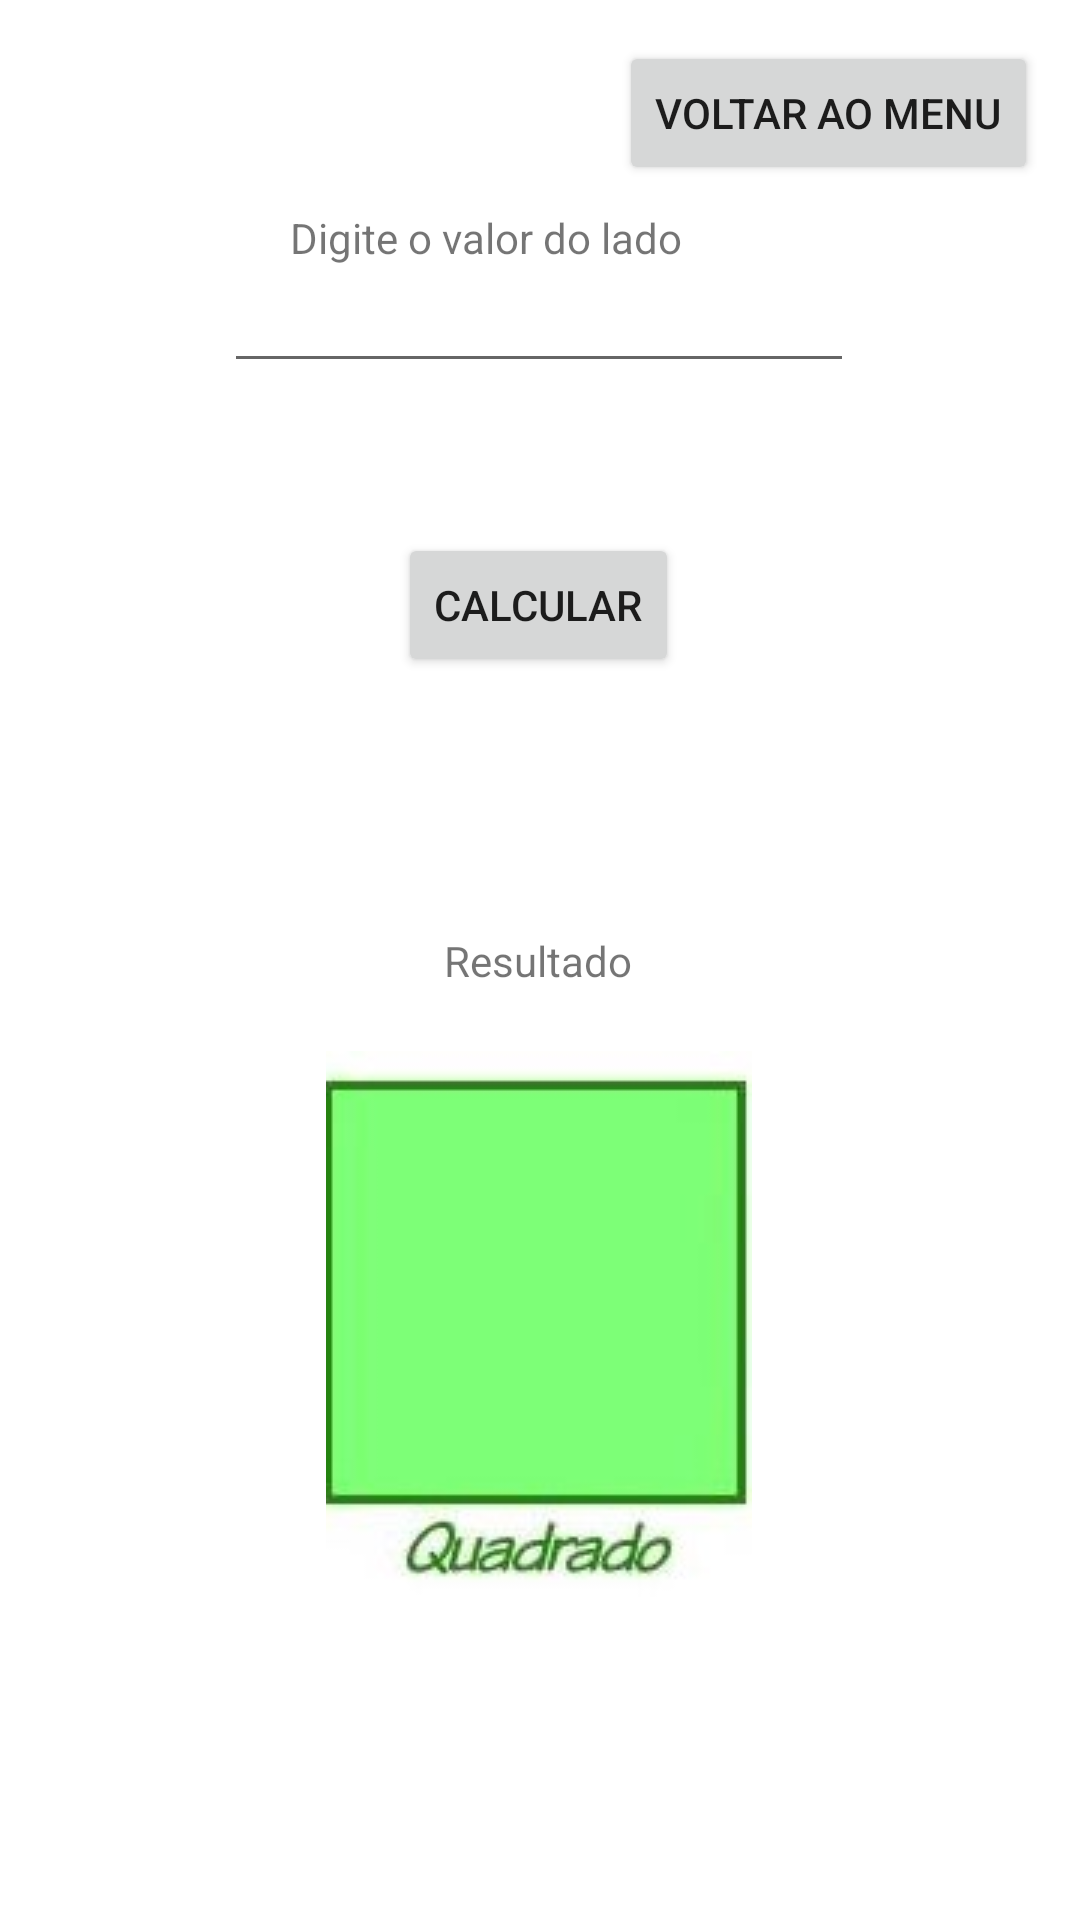

Here is an Android app screen rendered from its layout file. Give the layout XML and the strings, colors and styles it references.
<!-- AndroidManifest.xml: application theme Theme.CalculadoraGeometrica -->
<!-- res/layout/activity_quadrado.xml -->
<?xml version="1.0" encoding="utf-8"?>
<androidx.constraintlayout.widget.ConstraintLayout xmlns:android="http://schemas.android.com/apk/res/android"
    xmlns:app="http://schemas.android.com/apk/res-auto"
    xmlns:tools="http://schemas.android.com/tools"
    android:layout_width="match_parent"
    android:layout_height="match_parent"
    tools:context=".quadrado">

    <Button
        android:id="@+id/buttonVoltar3"
        android:layout_width="wrap_content"
        android:layout_height="wrap_content"
        android:text="Voltar ao MENU"
        app:layout_constraintBottom_toBottomOf="parent"
        app:layout_constraintEnd_toEndOf="parent"
        app:layout_constraintHorizontal_bias="0.936"
        app:layout_constraintStart_toStartOf="parent"
        app:layout_constraintTop_toTopOf="parent"
        app:layout_constraintVertical_bias="0.023" />

    <Button
        android:id="@+id/button"
        android:layout_width="wrap_content"
        android:layout_height="wrap_content"
        android:text="CALCULAR"
        app:layout_constraintBottom_toBottomOf="parent"
        app:layout_constraintEnd_toEndOf="parent"
        app:layout_constraintHorizontal_bias="0.498"
        app:layout_constraintStart_toStartOf="parent"
        app:layout_constraintTop_toTopOf="parent"
        app:layout_constraintVertical_bias="0.3" />

    <TextView
        android:id="@+id/textView"
        android:layout_width="wrap_content"
        android:layout_height="wrap_content"
        android:text="Digite o valor do lado"
        app:layout_constraintBottom_toBottomOf="parent"
        app:layout_constraintEnd_toEndOf="parent"
        app:layout_constraintHorizontal_bias="0.422"
        app:layout_constraintStart_toStartOf="parent"
        app:layout_constraintTop_toTopOf="parent"
        app:layout_constraintVertical_bias="0.112" />

    <TextView
        android:id="@+id/textViewResultado"
        android:layout_width="wrap_content"
        android:layout_height="wrap_content"
        android:text="Resultado"
        app:layout_constraintBottom_toBottomOf="parent"
        app:layout_constraintEnd_toEndOf="parent"
        app:layout_constraintHorizontal_bias="0.498"
        app:layout_constraintStart_toStartOf="parent"
        app:layout_constraintTop_toTopOf="parent" />

    <EditText
        android:id="@+id/editTextTextPersonName"
        android:layout_width="wrap_content"
        android:layout_height="wrap_content"
        android:ems="10"
        android:inputType="textPersonName"
        app:layout_constraintBottom_toBottomOf="parent"
        app:layout_constraintEnd_toEndOf="parent"
        app:layout_constraintHorizontal_bias="0.497"
        app:layout_constraintStart_toStartOf="parent"
        app:layout_constraintTop_toTopOf="parent"
        app:layout_constraintVertical_bias="0.144" />

    <ImageView
        android:id="@+id/imageView"
        android:layout_width="wrap_content"
        android:layout_height="wrap_content"
        app:layout_constraintBottom_toBottomOf="parent"
        app:layout_constraintEnd_toEndOf="parent"
        app:layout_constraintHorizontal_bias="0.498"
        app:layout_constraintStart_toStartOf="parent"
        app:layout_constraintTop_toTopOf="parent"
        app:layout_constraintVertical_bias="0.765"
        app:srcCompat="@drawable/quadrado" />

</androidx.constraintlayout.widget.ConstraintLayout>
<!-- resources referenced by this layout -->
<resources>
  <!-- drawable quadrado: jpg bitmap (drawable-v24, 4210 bytes) -->
  <style name="Theme.CalculadoraGeometrica" parent="Theme.MaterialComponents.DayNight.DarkActionBar">
          
          <item name="colorPrimary">@color/purple_500</item>
          <item name="colorPrimaryVariant">@color/purple_700</item>
          <item name="colorOnPrimary">@color/white</item>
          
          <item name="colorSecondary">@color/teal_200</item>
          <item name="colorSecondaryVariant">@color/teal_700</item>
          <item name="colorOnSecondary">@color/black</item>
          
          <item name="android:statusBarColor" tools:targetApi="l">?attr/colorPrimaryVariant</item>
          
      </style>
  <!-- not gathered from this repository: default colours our renderer supplied (Android Studio template values) -->
  <color name="purple_500">#FF6200EE</color>
  <color name="purple_700">#FF3700B3</color>
  <color name="teal_200">#FF03DAC5</color>
  <color name="teal_700">#FF018786</color>
  <color name="black">#FF000000</color>
  <color name="white">#FFFFFFFF</color>
</resources>
